16-way image classification set "data" from GitHub (BodeMurairi2/freshness-ai); label vocabulary: fresh apple, fresh banana, fresh grape, fresh guava, fresh jujube, fresh orange, fresh pomegranate, fresh strawberry, rotten apple, rotten banana, rotten grape, rotten guava, rotten jujube, rotten orange, rotten pomegranate, rotten strawberry.

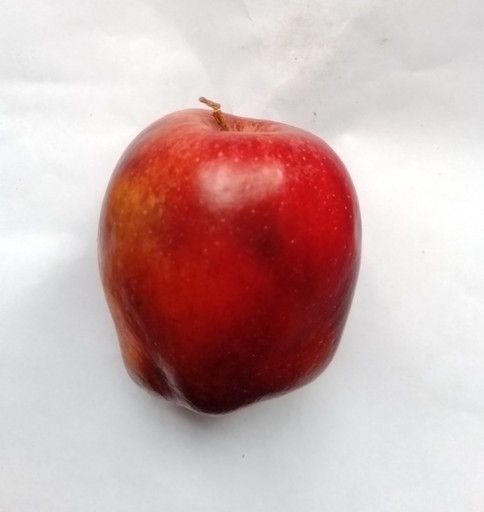
Label: rotten apple

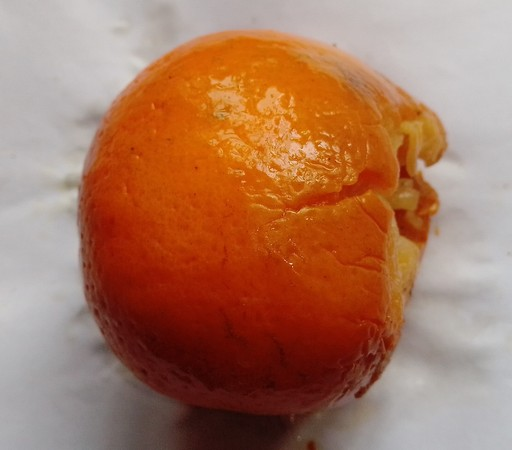
Label: rotten orange

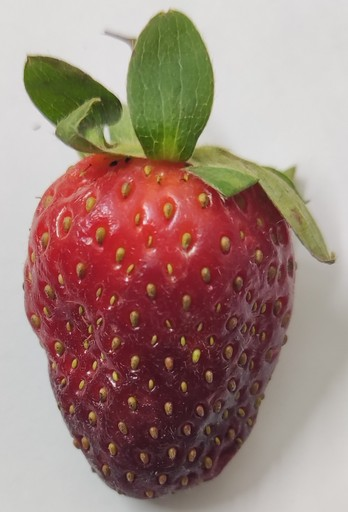
Label: fresh strawberry

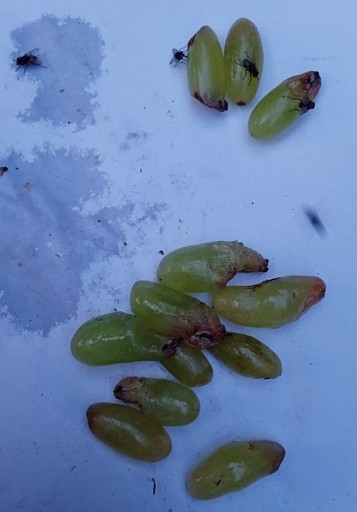
Label: rotten grape

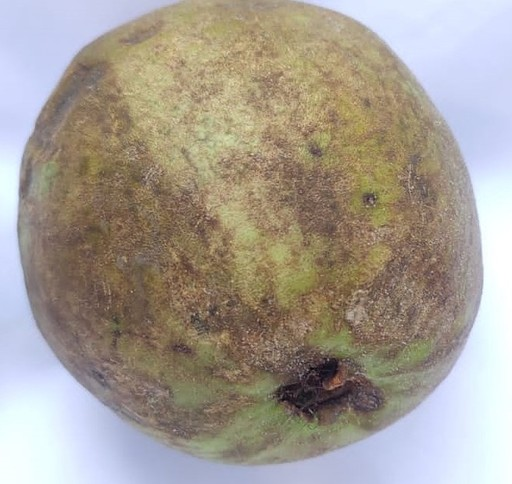
Label: rotten guava

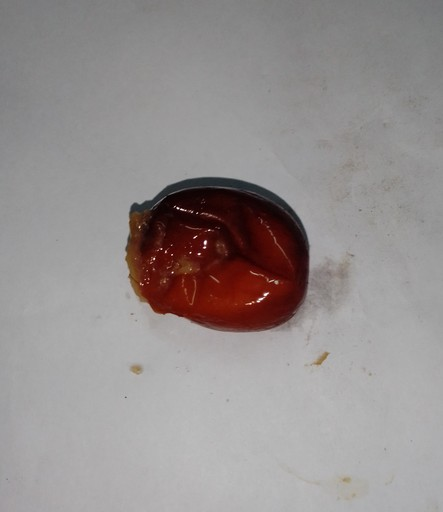
Label: rotten jujube
